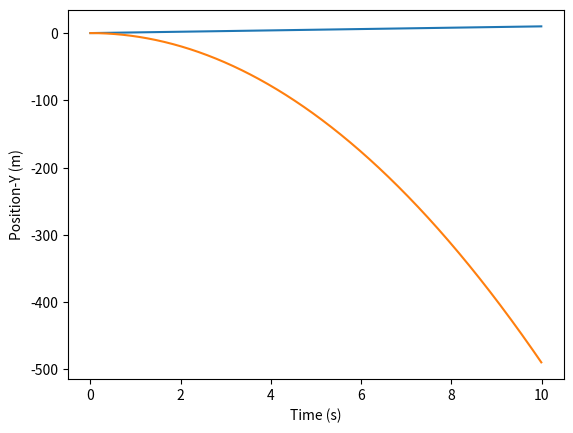

Reproduce this figure in Python.
import numpy as np
import matplotlib.pyplot as plt

vox = 1
vfx = 1
voy = 0
x0 = 0
g = 9.81
ax = 0

# find initial height of projectile
y0 = round((vfx ** 2 - vox ** 2) / (2 * g), 3)
# yf = -50

#find time of flight
t = round((vfx - vox) / g, 3)

# # find final x position
# xf = round(vox * t + 0.5 * ax * t ** 2, 3)

# plot horizontal position vs time
t = np.arange(0, 10, 0.01)
x = x0 + (vox * t) + (0.5 * ax * t ** 2)
plt.plot(t, x)
plt.xlabel('Time (s)')
plt.ylabel('Position-X (m)')
plt.show()

# plot vertical position vs time
t = np.arange(0, 10, 0.01)
y = y0 + (voy * t) + (0.5 * -g * t ** 2)
plt.plot(t, y)
plt.xlabel('Time (s)')
plt.ylabel('Position-Y (m)')
plt.show()